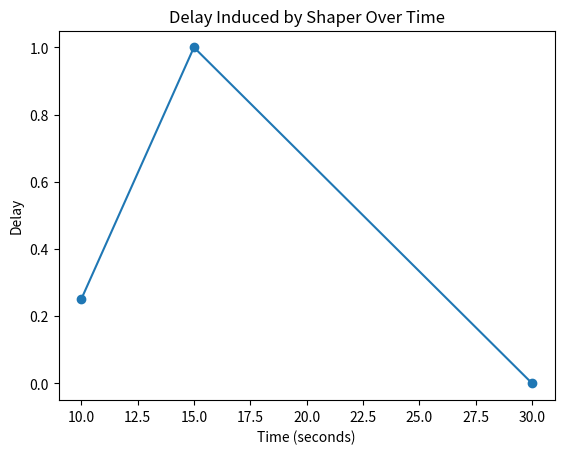

Reproduce this figure in Python.
import numpy as np
import matplotlib.pyplot as plt

def calculate_delay(incoming_rate, shaping_rate):
    delay = np.maximum(0, (incoming_rate - shaping_rate) / shaping_rate)
    return delay

def create_graph(time_intervals, incoming_rates, shaping_rate):
    delays = []
    cumulative_time = 0

    for i in range(len(time_intervals)):
        time_interval = time_intervals[i]
        incoming_rate = incoming_rates[i]
        
        # Calculate delay for the current time interval
        delay = calculate_delay(incoming_rate, shaping_rate)
        
        # Update cumulative time and append delay to the list
        cumulative_time += time_interval
        delays.append((cumulative_time, delay))

    return delays

def plot_graph(delays):
    time, delay = zip(*delays)
    plt.plot(time, delay, marker='o')
    plt.title('Delay Induced by Shaper Over Time')
    plt.xlabel('Time (seconds)')
    plt.ylabel('Delay')
    plt.show()

def main():
    # Define input data
    time_intervals = [10, 5, 15]
    incoming_rates = [5, 8, 2.5]
    shaping_rate = 4

    # Calculate delays over time
    delays = create_graph(time_intervals, incoming_rates, shaping_rate)

    # Print delays
    print("Time (seconds) \t Delay")
    for time, delay in delays:
        print(f"{time:.2f} \t\t\t {delay:.4f}")

    # Plot the graph
    plot_graph(delays)

if __name__ == "__main__":
    main()
